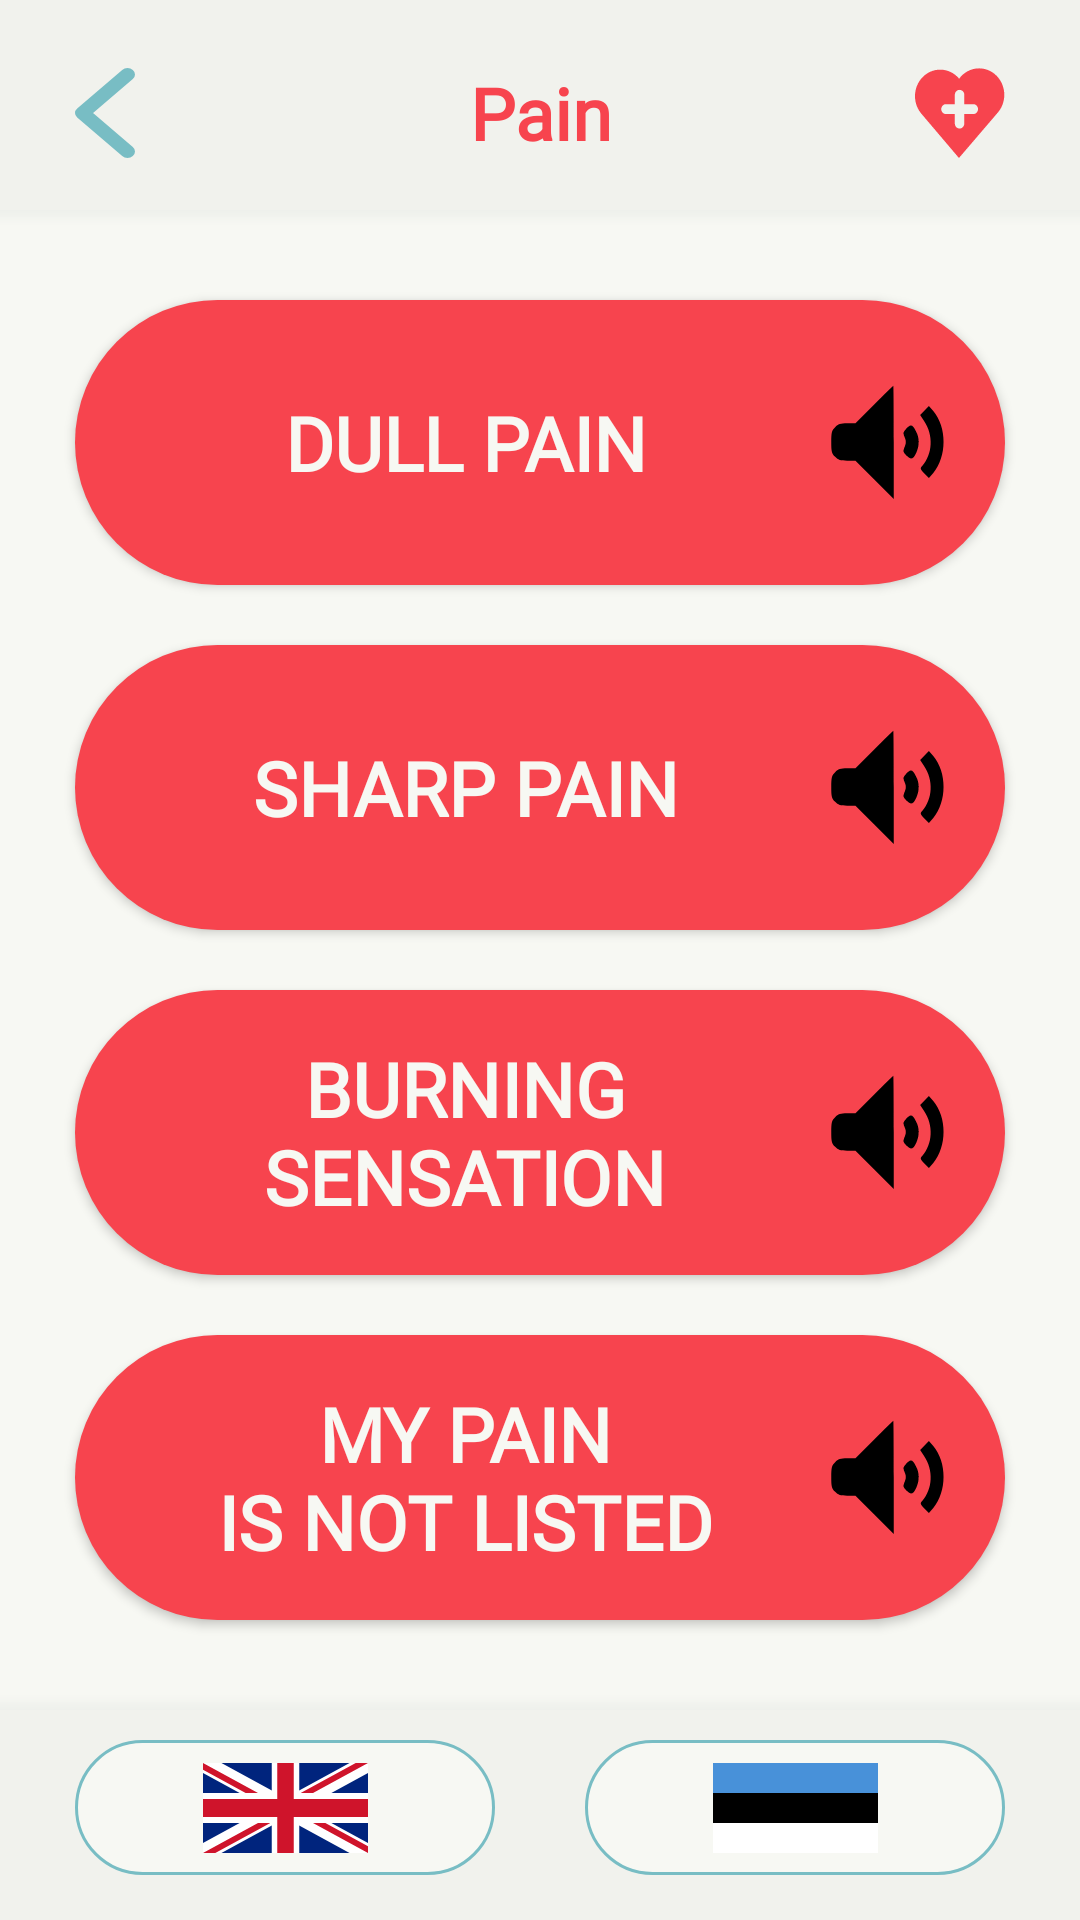

Reconstruct the res/layout file that produces this screen, plus the resources it refers to.
<!-- AndroidManifest.xml: application theme Theme.App -->
<!-- res/layout/activity_pain.xml -->
<?xml version="1.0" encoding="utf-8"?>
<android.support.constraint.ConstraintLayout xmlns:android="http://schemas.android.com/apk/res/android"
    xmlns:app="http://schemas.android.com/apk/res-auto"
    xmlns:tools="http://schemas.android.com/tools"
    android:id="@+id/layout_pain_container"
    android:layout_width="match_parent"
    android:layout_height="match_parent"
    android:background="@color/primary"
    tools:context=".Activity.PainActivity">

    <android.support.constraint.ConstraintLayout
        android:id="@+id/layout_pain_navigation"
        android:layout_width="0dp"
        android:layout_height="75dp"
        android:background="@drawable/ly_rectangle_end"
        app:layout_constraintEnd_toEndOf="parent"
        app:layout_constraintStart_toStartOf="parent"
        app:layout_constraintTop_toTopOf="parent"
        app:layout_constraintVertical_bias="0.0">

        <Button
            android:id="@+id/button_pain_back"
            android:layout_width="20dp"
            android:layout_height="30dp"
            android:layout_marginStart="25dp"
            android:background="@drawable/ic_arrow_back"
            app:layout_constraintBottom_toBottomOf="parent"
            app:layout_constraintStart_toStartOf="parent"
            app:layout_constraintTop_toTopOf="parent" />

        <TextView
            android:id="@+id/textview_pain_location"
            android:layout_width="wrap_content"
            android:layout_height="wrap_content"
            android:fontFamily="@font/roboto"
            android:gravity="center"
            android:text="@string/location_pain_items"
            android:textAlignment="center"
            android:textColor="@color/primary_text_red"
            android:textSize="24sp"
            android:textStyle="bold"
            app:layout_constraintBottom_toBottomOf="parent"
            app:layout_constraintEnd_toEndOf="parent"
            app:layout_constraintStart_toStartOf="parent"
            app:layout_constraintTop_toTopOf="parent" />

        <Button
            android:id="@+id/button_pain_menu"
            android:layout_width="30dp"
            android:layout_height="30dp"
            android:layout_marginEnd="25dp"
            android:background="@drawable/ic_brand_logo"
            app:layout_constraintBottom_toBottomOf="parent"
            app:layout_constraintEnd_toEndOf="parent"
            app:layout_constraintTop_toTopOf="parent" />

    </android.support.constraint.ConstraintLayout>

    <android.support.constraint.ConstraintLayout
        android:id="@+id/layout_pain_buttons"
        android:layout_width="match_parent"
        android:layout_height="0dp"
        android:background="@color/primary"
        app:layout_constraintBottom_toTopOf="@+id/layout_pain_footer"
        app:layout_constraintEnd_toEndOf="parent"
        app:layout_constraintStart_toStartOf="parent"
        app:layout_constraintTop_toBottomOf="@+id/layout_pain_navigation">

        <Button
            android:id="@+id/button_pain_dull"
            android:layout_width="0dp"
            android:layout_height="0dp"
            android:layout_marginStart="25dp"
            android:layout_marginEnd="25dp"
            android:layout_marginTop="25dp"
            android:layout_marginBottom="10dp"
            android:background="@drawable/ly_rounded_filled_red"
            android:drawableEnd="@drawable/ly_button_speaker_icon"
            android:fontFamily="@font/roboto"
            android:gravity="center"
            android:text="@string/pain_dull_en"
            android:textAlignment="center"
            android:textAllCaps="true"
            android:textColor="@color/primary_text_beige"
            android:textSize="25sp"
            android:textStyle="bold"
            android:padding="10dp"
            app:layout_constraintBottom_toTopOf="@+id/button_pain_sharp"
            app:layout_constraintEnd_toEndOf="parent"
            app:layout_constraintStart_toStartOf="parent"
            app:layout_constraintTop_toTopOf="parent" />

        <Button
            android:id="@+id/button_pain_sharp"
            android:layout_width="0dp"
            android:layout_height="0dp"
            android:layout_marginStart="25dp"
            android:layout_marginEnd="25dp"
            android:layout_marginTop="10dp"
            android:layout_marginBottom="10dp"
            android:background="@drawable/ly_rounded_filled_red"
            android:drawableEnd="@drawable/ly_button_speaker_icon"
            android:fontFamily="@font/roboto"
            android:gravity="center"
            android:text="@string/pain_sharp_en"
            android:textAlignment="center"
            android:textAllCaps="true"
            android:textColor="@color/primary_text_beige"
            android:textSize="25sp"
            android:textStyle="bold"
            android:padding="10dp"
            app:layout_constraintBottom_toTopOf="@+id/button_pain_burn"
            app:layout_constraintEnd_toEndOf="parent"
            app:layout_constraintStart_toStartOf="parent"
            app:layout_constraintTop_toBottomOf="@+id/button_pain_dull" />

        <Button
            android:id="@+id/button_pain_burn"
            android:layout_width="0dp"
            android:layout_height="0dp"
            android:layout_marginStart="25dp"
            android:layout_marginEnd="25dp"
            android:layout_marginTop="10dp"
            android:layout_marginBottom="10dp"
            android:background="@drawable/ly_rounded_filled_red"
            android:drawableEnd="@drawable/ly_button_speaker_icon"
            android:fontFamily="@font/roboto"
            android:gravity="center"
            android:text="@string/pain_burn_en"
            android:textAlignment="center"
            android:textAllCaps="true"
            android:textColor="@color/primary_text_beige"
            android:textSize="25sp"
            android:textStyle="bold"
            android:padding="10dp"
            app:layout_constraintBottom_toTopOf="@+id/button_pain_nolist"
            app:layout_constraintEnd_toEndOf="parent"
            app:layout_constraintStart_toStartOf="parent"
            app:layout_constraintTop_toBottomOf="@+id/button_pain_sharp" />

        <Button
            android:id="@+id/button_pain_nolist"
            android:layout_width="0dp"
            android:layout_height="0dp"
            android:layout_marginStart="25dp"
            android:layout_marginEnd="25dp"
            android:layout_marginTop="10dp"
            android:layout_marginBottom="25dp"
            android:background="@drawable/ly_rounded_filled_red"
            android:drawableEnd="@drawable/ly_button_speaker_icon"
            android:fontFamily="@font/roboto"
            android:gravity="center"
            android:text="@string/pain_nolist_en"
            android:textAlignment="center"
            android:textAllCaps="true"
            android:textColor="@color/primary_text_beige"
            android:textSize="25sp"
            android:textStyle="bold"
            android:padding="10dp"
            app:layout_constraintBottom_toBottomOf="parent"
            app:layout_constraintEnd_toEndOf="parent"
            app:layout_constraintStart_toStartOf="parent"
            app:layout_constraintTop_toBottomOf="@+id/button_pain_burn" />

    </android.support.constraint.ConstraintLayout>

    <android.support.constraint.ConstraintLayout
        android:id="@+id/layout_pain_footer"
        android:layout_width="match_parent"
        android:layout_height="75dp"
        android:background="@drawable/ly_rectangle_top"
        app:layout_constraintBottom_toBottomOf="parent"
        app:layout_constraintEnd_toEndOf="parent"
        app:layout_constraintStart_toStartOf="parent"
        app:layout_constraintVertical_bias="1.0">

        <ImageButton
            android:id="@+id/button_pain_english"
            android:layout_width="0dp"
            android:layout_height="45dp"
            android:layout_marginStart="25dp"
            android:layout_marginEnd="15dp"
            android:background="@drawable/ly_rounded_border_cyan"
            app:srcCompat="@drawable/ic_flag_gb"
            app:layout_constraintBottom_toBottomOf="parent"
            app:layout_constraintEnd_toStartOf="@+id/button_pain_eesti"
            app:layout_constraintStart_toStartOf="parent"
            app:layout_constraintTop_toTopOf="parent"
            tools:ignore="ContentDescription" />

        <ImageButton
            android:id="@+id/button_pain_eesti"
            android:layout_width="0dp"
            android:layout_height="45dp"
            android:layout_marginStart="15dp"
            android:layout_marginEnd="25dp"
            android:background="@drawable/ly_rounded_border_cyan"
            app:srcCompat="@drawable/ic_flag_ee"
            app:layout_constraintBottom_toBottomOf="parent"
            app:layout_constraintEnd_toEndOf="parent"
            app:layout_constraintStart_toEndOf="@+id/button_pain_english"
            app:layout_constraintTop_toTopOf="parent"
            tools:ignore="ContentDescription" />

    </android.support.constraint.ConstraintLayout>

</android.support.constraint.ConstraintLayout>
<!-- resources referenced by this layout -->
<resources>
  <color name="primary">#F7F8F3</color>
  <color name="primary_text_beige">#F7F8F3</color>
  <color name="primary_text_red">#F7444E</color>
  <!-- drawable ic_arrow_back (drawable) -->
  <vector xmlns:android="http://schemas.android.com/apk/res/android"
      android:width="32dp"
      android:height="56dp"
      android:viewportWidth="32"
      android:viewportHeight="56">
    <path
        android:pathData="M28,4L4,28L28,52"
        android:strokeLineJoin="round"
        android:strokeWidth="8"
        android:fillColor="@color/primary_shape_transparent"
        android:strokeColor="@color/primary_accent"
        android:strokeLineCap="round"/>
  </vector>
  <!-- drawable ic_flag_ee (drawable) -->
  <vector xmlns:android="http://schemas.android.com/apk/res/android"
      android:width="55dp"
      android:height="30dp"
      android:viewportWidth="33"
      android:viewportHeight="21">
    <path
        android:pathData="M0,0h33v21h-33z"
        android:fillColor="#FFF"/>
    <path
        android:fillColor="#FF000000"
        android:pathData="M0,0h33v14h-33z"/>
    <path
        android:pathData="M0,0h33v7h-33z"
        android:fillColor="#4891D9"/>
  </vector>
  <!-- drawable ly_button_speaker_icon (drawable) -->
  <?xml version="1.0" encoding="utf-8"?>
  <layer-list xmlns:tools="http://schemas.android.com/tools"
      xmlns:android="http://schemas.android.com/apk/res/android" >
  
      <item
          android:drawable="@drawable/ic_speaker_active"
          android:width="50dp"
          android:height="50dp"
          tools:ignore="UnusedAttribute" />
  
  </layer-list >
  <!-- drawable ly_rectangle_top (drawable) -->
  <?xml version="1.0" encoding="utf-8"?>
  <layer-list xmlns:android="http://schemas.android.com/apk/res/android">
      <item>
          <shape
              android:shape="rectangle">
              <gradient
                  android:startColor="@color/primary_light"
                  android:endColor="@color/primary_shape_transparent"
                  android:angle="90" />
          </shape>
      </item>
      <item
          android:top="5dp">
          <shape
              android:shape="rectangle">
              <solid
                  android:color="@color/primary_shade" />
          </shape>
      </item>
  </layer-list>
  <!-- drawable ly_rounded_border_cyan (drawable) -->
  <?xml version="1.0" encoding="UTF-8"?>
  <shape xmlns:android="http://schemas.android.com/apk/res/android">
      <stroke
          android:width="1dp"
          android:color="@color/primary_accent"/>
      <corners
          android:radius="50dp" />
      <solid
          android:color="@color/primary"/>
  </shape>
  <!-- drawable ly_rounded_filled_red (drawable) -->
  <?xml version="1.0" encoding="UTF-8"?>
  <shape xmlns:android="http://schemas.android.com/apk/res/android">
      <corners
          android:radius="50dp" />
      <solid
          android:color="@color/primary_text_red"/>
  </shape>
  <string name="location_pain_items">Pain</string>
  <string name="pain_burn_en">Burning\nSensation</string>
  <string name="pain_dull_en">Dull Pain</string>
  <string name="pain_nolist_en">My Pain\nIs Not Listed</string>
  <string name="pain_sharp_en">Sharp Pain</string>
  <style name="Theme.App" parent="Theme.AppCompat.Light.NoActionBar">
          <item name="colorPrimary">@color/primary</item>
          <item name="colorPrimaryDark">@color/primary_dark</item>
          <item name="colorAccent">@color/primary_accent</item>
          <item name="android:windowAnimationStyle">@null</item>
          <item name="android:windowNoTitle">true</item>
          <item name="android:windowFullscreen">true</item>
      </style>
  <color name="primary_shape_transparent">#00000000</color>
  <color name="primary_accent">#78BDC4</color>
  <color name="primary_light">#70818B</color>
  <color name="primary_shade">#F1F2ED</color>
  <color name="primary_dark">#002C3E</color>
  <color name="primary_shape_black">#000000</color>
</resources>
